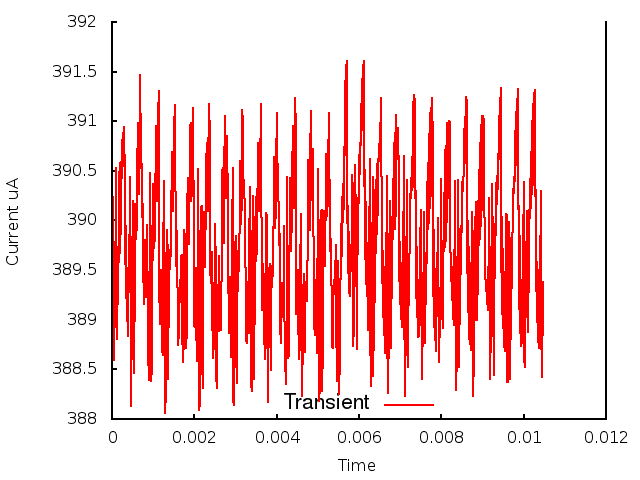

The table this chart was drawn from, first rows:
0.000000, 0.000000, 3.894823
1, 0.000010, 3.899
2, 0.000020, 3.902
3, 0.000030, 3.895
4, 0.000040, 3.887
5, 0.000050, 3.886
6, 0.000060, 3.89
7, 0.000070, 3.889
8, 0.000080, 3.898
9, 0.000090, 3.897
10, 0.000100, 3.905
11, 0.000110, 3.889
12, 0.000120, 3.891
13, 0.000130, 3.888
14, 0.000140, 3.896
15, 0.000150, 3.892
16, 0.000160, 3.902
17, 0.000170, 3.896
18, 0.000180, 3.905
19, 0.000190, 3.897
20, 0.000200, 3.906
21, 0.000210, 3.899
22, 0.000220, 3.906
23, 0.000230, 3.902
24, 0.000240, 3.908
25, 0.000250, 3.904
26, 0.000260, 3.909
27, 0.000270, 3.905
28, 0.000280, 3.909
29, 0.000290, 3.907
30, 0.000300, 3.909
31, 0.000310, 3.905
32, 0.000320, 3.896
33, 0.000330, 3.899
34, 0.000340, 3.892
35, 0.000350, 3.897
36, 0.000360, 3.89
37, 0.000370, 3.895
38, 0.000380, 3.889
39, 0.000390, 3.895
40, 0.000400, 3.888
41, 0.000410, 3.897
42, 0.000420, 3.893
43, 0.000430, 3.904
44, 0.000440, 3.897
45, 0.000450, 3.893
46, 0.000460, 3.881
47, 0.000470, 3.884
48, 0.000480, 3.888
49, 0.000490, 3.896
50, 0.000500, 3.901
51, 0.000510, 3.902
52, 0.000520, 3.897
53, 0.000530, 3.885
54, 0.000540, 3.887
55, 0.000550, 3.893
56, 0.000560, 3.898
57, 0.000570, 3.902
58, 0.000580, 3.9
59, 0.000590, 3.898
60, 0.000600, 3.9
... 987 more rows
